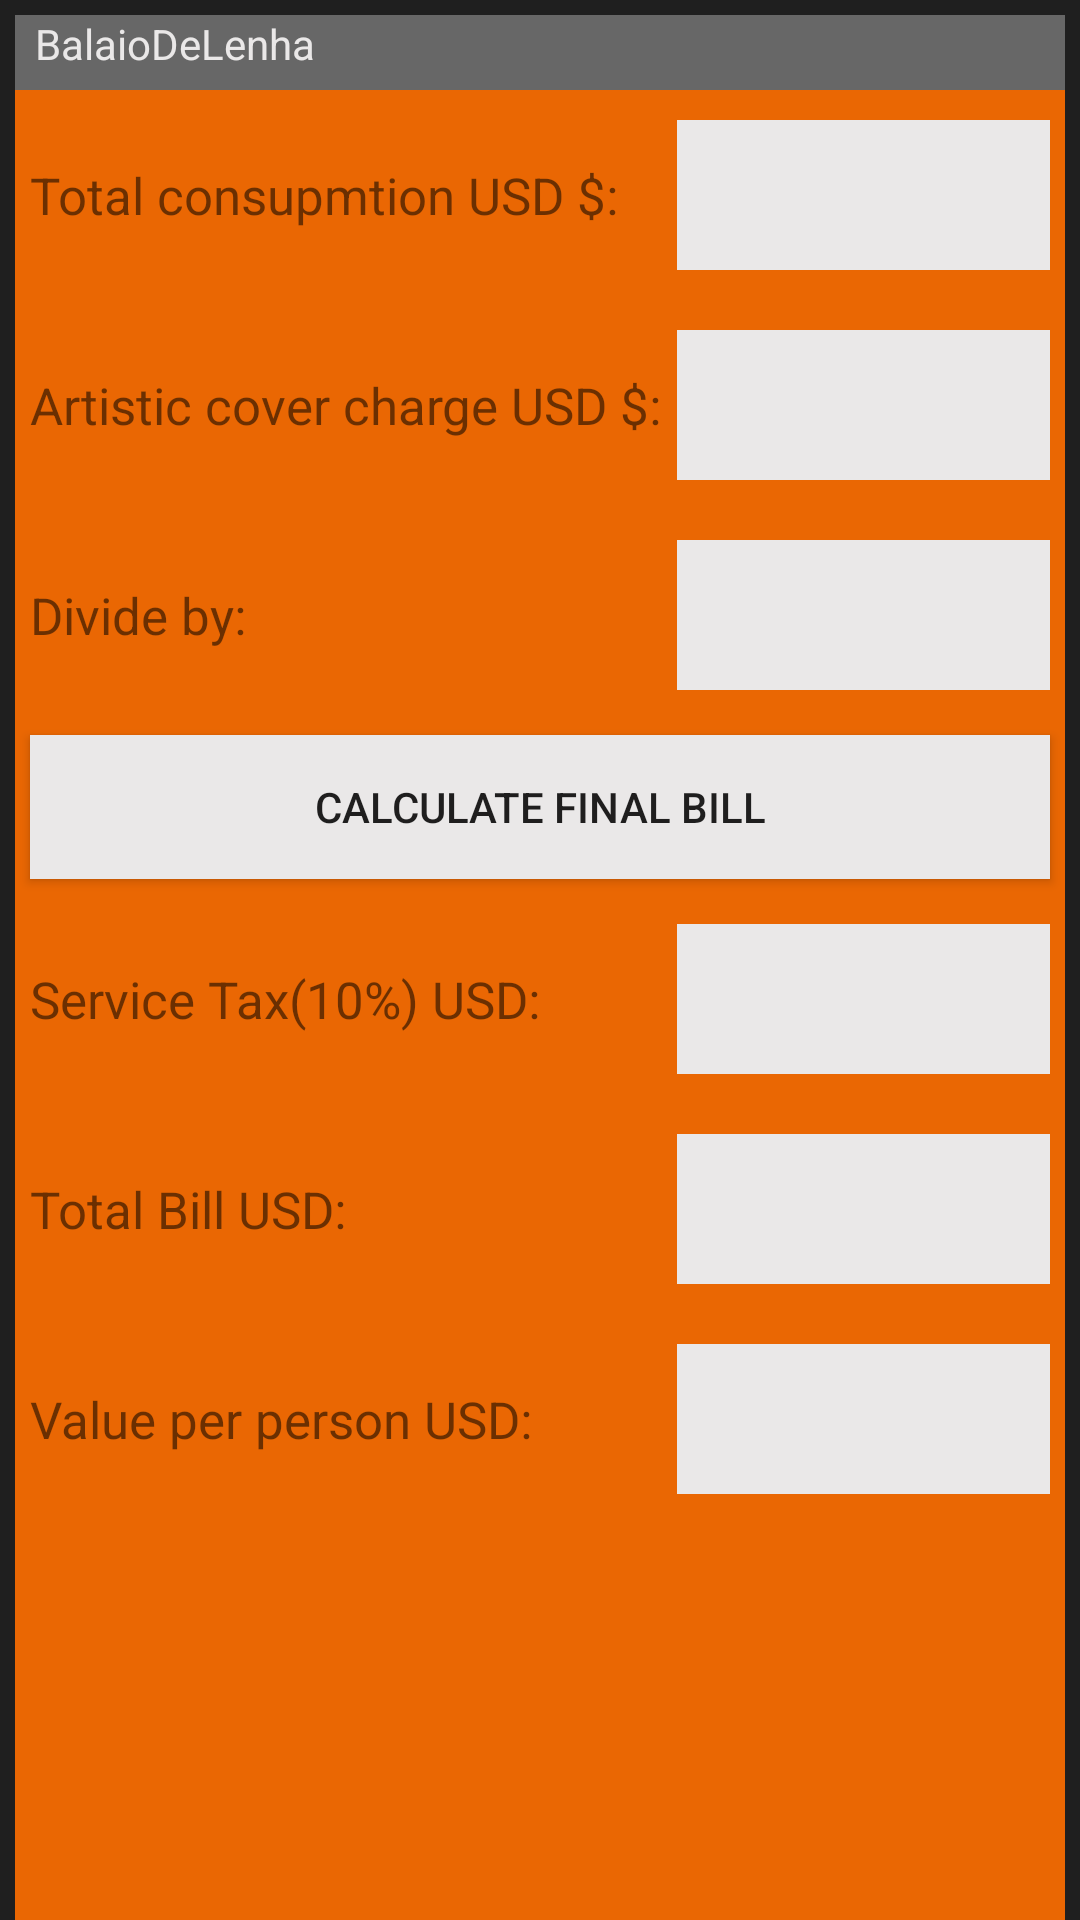

This screen was rendered from an Android layout file. Write that file and the resources it references.
<!-- AndroidManifest.xml: application theme AppTheme -->
<!-- res/layout/activity_ex34.xml -->
<?xml version="1.0" encoding="utf-8"?>
<LinearLayout xmlns:android="http://schemas.android.com/apk/res/android"
    xmlns:app="http://schemas.android.com/apk/res-auto"
    xmlns:tools="http://schemas.android.com/tools"
    android:layout_width="match_parent"
    android:layout_height="match_parent"
    tools:context=".ex34Activity"
    android:background="@color/black"
    android:orientation="vertical">

    <TextView
        android:layout_width="match_parent"
        android:layout_height="25dp"
        android:text="  BalaioDeLenha"
        android:textColor="@color/white"
        android:background="@color/grey"
        android:layout_marginTop="5dp"
        android:layout_marginHorizontal="5dp"
        ></TextView>

    <TableLayout
        android:layout_width="match_parent"
        android:layout_height="match_parent"
        android:background="@color/orange"
        android:layout_marginHorizontal="5dp">

        <TableRow
            android:layout_width="match_parent"
            android:layout_height="match_parent"
            android:orientation="horizontal"
            android:layout_margin="5dp">

            <TextView
                android:text="@string/totalConsumption"
                android:textSize="17dp"
                android:layout_gravity="center|left">
            </TextView>

            <EditText
                android:layout_width="170dp"
                android:layout_height="50dp"
                android:layout_margin="5dp"
                android:background="@color/white"
                android:hint="                   ">

            </EditText>

        </TableRow>

        <TableRow
            android:layout_width="match_parent"
            android:layout_height="match_parent"
            android:orientation="horizontal"
            android:layout_margin="5dp">

            <TextView
                android:text="@string/artist"
                android:textSize="17dp"
                android:layout_gravity="center|left">
            </TextView>

            <EditText
                android:layout_width="170dp"
                android:layout_height="50dp"
                android:layout_margin="5dp"
                android:background="@color/white"
                android:hint="                   ">

            </EditText>

        </TableRow>

        <TableRow
            android:layout_width="match_parent"
            android:layout_height="match_parent"
            android:orientation="horizontal"
            android:layout_margin="5dp">

            <TextView
                android:text="@string/divide"
                android:textSize="17dp"
                android:layout_gravity="left|center">
            </TextView>

            <EditText
                android:layout_width="170dp"
                android:layout_height="50dp"
                android:layout_margin="5dp"
                android:background="@color/white"
                android:hint="                   ">

            </EditText>

        </TableRow>

        <Button
            android:layout_width="50dp"
            android:layout_height="wrap_content"
            android:layout_gravity="center"
            android:text="@string/calculateFinal"
            android:background="@color/white"
            android:layout_margin="5dp"
            android:layout_marginHorizontal="10dp"
            ></Button>

        <TableRow
            android:layout_width="match_parent"
            android:layout_height="match_parent"
            android:orientation="horizontal"
            android:layout_margin="5dp">

            <TextView
                android:text="@string/serviceTax"
                android:textSize="17dp"
                android:layout_gravity="center|left">
            </TextView>

            <EditText
                android:layout_width="170dp"
                android:layout_height="50dp"
                android:layout_margin="5dp"
                android:background="@color/white"
                android:hint="                   ">

            </EditText>

        </TableRow>

        <TableRow
            android:layout_width="match_parent"
            android:layout_height="match_parent"
            android:orientation="horizontal"
            android:layout_margin="5dp">

            <TextView
                android:layout_height="wrap_content"
                android:layout_gravity="center|left"
                android:text="@string/totalBill"
                android:textSize="17dp"></TextView>

            <EditText
                android:layout_width="170dp"
                android:layout_height="50dp"
                android:layout_margin="5dp"
                android:background="@color/white"
                android:hint="                   ">

            </EditText>

        </TableRow>

        <TableRow
            android:layout_width="match_parent"
            android:layout_height="match_parent"
            android:orientation="horizontal"
            android:layout_margin="5dp">

            <TextView
                android:layout_height="wrap_content"
                android:layout_gravity="center|left"
                android:text="@string/valuePerPerson"
                android:textSize="17dp"></TextView>

            <EditText
                android:layout_width="170dp"
                android:layout_height="50dp"
                android:layout_margin="5dp"
                android:background="@color/white"
                android:hint="                   ">

            </EditText>

        </TableRow>

        <ImageView
            android:layout_width="match_parent"
            android:layout_height="match_parent"
            android:src="@drawable/logo_balaio"></ImageView>

    </TableLayout>

</LinearLayout>
<!-- resources referenced by this layout -->
<resources>
  <color name="black">#1f1f1f</color>
  <color name="grey">#676767</color>
  <color name="orange">#EA6703</color>
  <color name="white">#EAE8E8</color>
  <string name="artist">Artistic cover charge USD $:</string>
  <string name="calculateFinal">calculate final bill</string>
  <string name="divide">Divide by:</string>
  <string name="serviceTax">Service Tax(10%) USD:</string>
  <string name="totalBill">Total Bill USD:</string>
  <string name="totalConsumption">Total consupmtion USD $:</string>
  <string name="valuePerPerson">Value per person USD:</string>
  <style name="AppTheme" parent="Theme.AppCompat.Light.DarkActionBar">
          
          <item name="colorPrimary">@color/gold</item>
          <item name="colorPrimaryDark">@color/black</item>
          <item name="colorAccent">#FFFFFF</item>
      </style>
  <color name="gold">#F8BD0C</color>
</resources>
